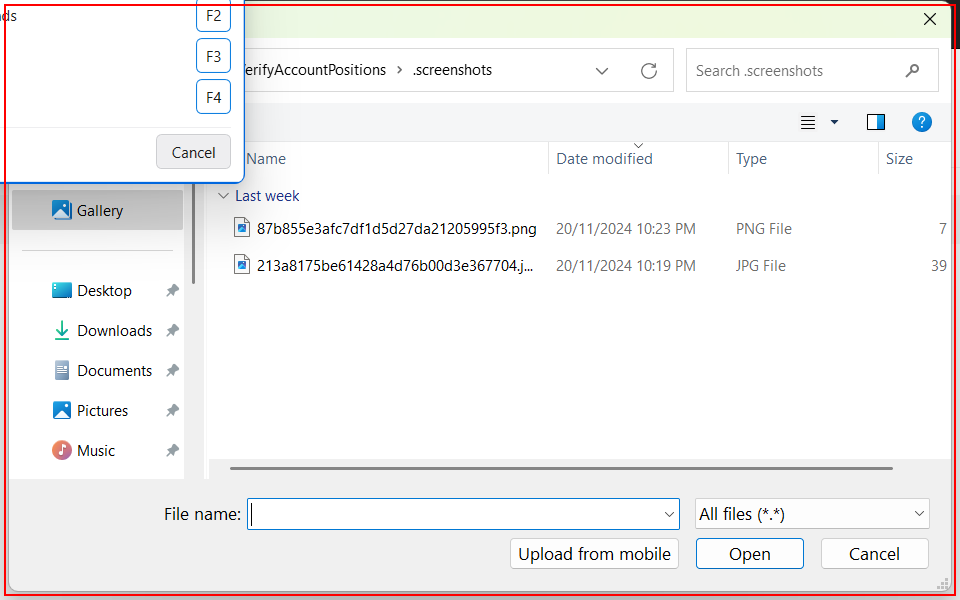
Workflow: UI_ScreenshotFile

Step 1 [try]: find the dialog in window 'Open' (msedge.exe)

Step 2 [try]: Open on the dialog in window 'Open' (msedge.exe) (no picture)

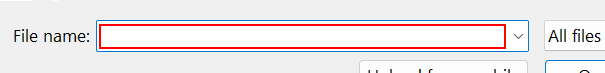
Step 3: type [in_ScreenShotFile] in window 'Open' (msedge.exe)

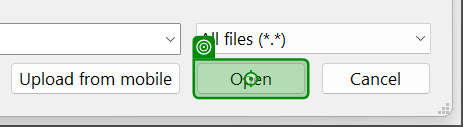
Step 4: click on 'Open'